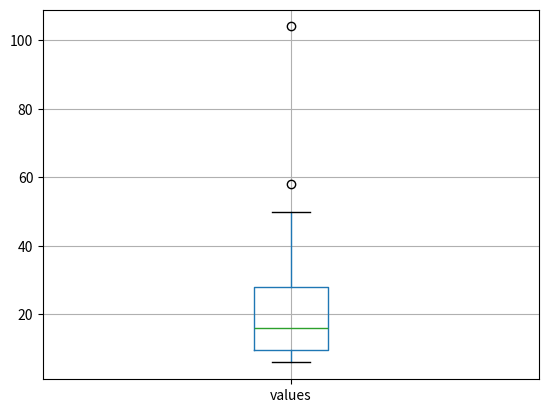

Write Python code to recreate this figure.
import pandas as pd
import numpy as np
import matplotlib.pyplot as plt

lista = [7, 20, 16, 6, 58, 9 ,20, 50, 23, 33, 8, 10, 15, 16, 104]
lista.sort()

print("-------------- calculating boxplot manually")

def adjust_max_and_min(my_list, value, is_min):
	if value < my_list[0]:
		return my_list[0]
	elif value > my_list[-1]:
		return my_list[-1]
	elif value in my_list:
		return value
	else:
		if is_min:
			for item in my_list:
				if item > value:
					return item
		else:
			for item in my_list[::-1]:
				if item < value:
					return item

average_index = int(len(lista)/2)
mediana = (lista[average_index] + lista[average_index-1])/2 if len(lista)%2 == 0 else lista[average_index]

q1_list = lista[:average_index]
average_q1_list_idx = int(len(q1_list)/2)
q1 = (q1_list[average_q1_list_idx] + q1_list[average_q1_list_idx-1])/2 if len(q1_list)%2 == 0 else q1_list[average_q1_list_idx]

q3_list = lista[average_index+1:]
average_q3_list_idx = int(len(q3_list)/2)
q3 = (q3_list[average_q3_list_idx] + q3_list[average_q3_list_idx-1])/2 if len(q3_list)%2 == 0 else q3_list[average_q3_list_idx]

iqr = q3 - q1
minimum = int(q1 - 1.5*iqr)
maximum = int(q3 + 1.5*iqr)

minimum = lista[0] if minimum < lista[0] else minimum
maximum = lista[-1] if maximum > lista[-1] else maximum

minimum = adjust_max_and_min(lista, minimum, True)
maximum = adjust_max_and_min(lista, maximum, False)

outliers = [item for item in lista if item < minimum or item > maximum]

print("minimum:", minimum, "Q1:", q1, "median:", mediana, "Q3:", q3, "maximum:", maximum)
print("outliers:", outliers)

print("-------------- calculating boxplot by pandas")

df = pd.DataFrame({'values': lista})
data = df.describe()
_, boxplot = pd.DataFrame.boxplot(df, return_type='both')

outliers = boxplot["fliers"][0].get_ydata()
minimum = boxplot["whiskers"][0].get_ydata()[-1]
maximum = boxplot["whiskers"][1].get_ydata()[-1]

print("minimum:", minimum, "Q1:", data.loc['25%']['values'], "median:", data.loc['50%']['values'], "Q3:", data.loc['75%']['values'], "maximum:", maximum)
print("outliers: ", outliers)
# pandas considered the median as part of the subarrays. To have the same results, change the lines 30 and 34 adding +1 q1 subarray and removing the "+1" in q3 subarray